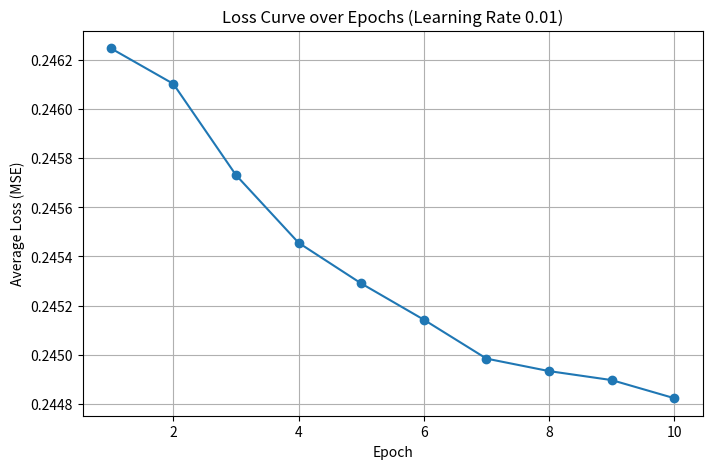

Write Python code to recreate this figure.
# 2. In the above implementation use a learning rate of 0.01 and print the loss values, accuracy and weight updates. 
#    Plot the loss curve. Explain the inference you make from the observations regrading the loss values, accuracy and weight updates.

import numpy as np
import matplotlib.pyplot as plt

# Set random seed for reproducibility
np.random.seed(42)

# Activation Functions and Derivatives
def sigmoid(z):
    return 1 / (1 + np.exp(-z))

def sigmoid_deriv(a):
    # Derivative assuming input a is the sigmoid activation output
    return a * (1 - a)

# Hyperparameters and Network Architecture
input_dim = 3        # 3 input features
hidden_dim1 = 4      # 1st hidden layer: 4 neurons
hidden_dim2 = 4      # 2nd hidden layer: 4 neurons
output_dim = 2       # Output layer: 2 neurons

learning_rate = 0.01  # Changed learning rate from 0.1 to 0.01
momentum = 0.9
epochs = 10
batch_size = 10
num_samples = 100

# Initialize Weights and Biases (small random values)
W1 = np.random.randn(input_dim, hidden_dim1) * 0.1
b1 = np.random.randn(1, hidden_dim1) * 0.1

W2 = np.random.randn(hidden_dim1, hidden_dim2) * 0.1
b2 = np.random.randn(1, hidden_dim2) * 0.1

W3 = np.random.randn(hidden_dim2, output_dim) * 0.1
b3 = np.random.randn(1, output_dim) * 0.1

# Initialize momentum velocities for weights and biases (all zeros)
vW1 = np.zeros_like(W1)
vb1 = np.zeros_like(b1)
vW2 = np.zeros_like(W2)
vb2 = np.zeros_like(b2)
vW3 = np.zeros_like(W3)
vb3 = np.zeros_like(b3)

# Create Training Data
# Generate 100 random samples for inputs (features)
X = np.random.rand(num_samples, input_dim)

# Generate random binary targets for 2 classes (one-hot style)
Y = np.random.randint(0, 2, size=(num_samples, output_dim))

# Helper Functions for Loss and Accuracy
def mse_loss(y_true, y_pred):
    return np.mean((y_true - y_pred) ** 2)

def compute_accuracy(y_true, y_pred):
    # Threshold predictions at 0.5 for binary classification
    preds = (y_pred >= 0.5).astype(int)
    # Count a sample as correct if all output neurons match the target exactly
    correct = np.all(preds == y_true, axis=1)
    return np.mean(correct)

# Training Loop
loss_history = []  # Record loss per epoch

num_batches = num_samples // batch_size

for epoch in range(1, epochs + 1):
    # Shuffle the training data at the start of each epoch
    indices = np.arange(num_samples)
    np.random.shuffle(indices)
    X_shuffled = X[indices]
    Y_shuffled = Y[indices]
    
    epoch_loss = 0.0
    update_magnitudes = {'W1': [], 'W2': [], 'W3': []}
    
    for b in range(num_batches):
        start = b * batch_size
        end = start + batch_size
        X_batch = X_shuffled[start:end]
        Y_batch = Y_shuffled[start:end]
        
        # 1. Forward Propagation
        z1 = np.dot(X_batch, W1) + b1
        a1 = sigmoid(z1)
        
        z2 = np.dot(a1, W2) + b2
        a2 = sigmoid(z2)
        
        z3 = np.dot(a2, W3) + b3
        a3 = sigmoid(z3)  # Final output
        
        # 2. Compute Loss
        loss = mse_loss(Y_batch, a3)
        epoch_loss += loss
        
        # 3. Backpropagation
        error3 = a3 - Y_batch  # derivative of MSE loss
        delta3 = error3 * sigmoid_deriv(a3)
        
        # Gradients for W3 and b3
        dW3 = np.dot(a2.T, delta3) / batch_size
        db3 = np.sum(delta3, axis=0, keepdims=True) / batch_size
        
        # Hidden Layer 2
        error2 = np.dot(delta3, W3.T)
        delta2 = error2 * sigmoid_deriv(a2)
        dW2 = np.dot(a1.T, delta2) / batch_size
        db2 = np.sum(delta2, axis=0, keepdims=True) / batch_size
        
        # Hidden Layer 1
        error1 = np.dot(delta2, W2.T)
        delta1 = error1 * sigmoid_deriv(a1)
        dW1 = np.dot(X_batch.T, delta1) / batch_size
        db1 = np.sum(delta1, axis=0, keepdims=True) / batch_size
        
        # 4. Update Parameters using SGD with Momentum
        
        # Update W3 and b3
        vW3 = momentum * vW3 + learning_rate * dW3
        vb3 = momentum * vb3 + learning_rate * db3
        W3_prev = W3.copy()
        b3_prev = b3.copy()
        W3 -= vW3
        b3 -= vb3
        update_magnitudes['W3'].append(np.linalg.norm(W3 - W3_prev))
        
        # Update W2 and b2
        vW2 = momentum * vW2 + learning_rate * dW2
        vb2 = momentum * vb2 + learning_rate * db2
        W2_prev = W2.copy()
        b2_prev = b2.copy()
        W2 -= vW2
        b2 -= vb2
        update_magnitudes['W2'].append(np.linalg.norm(W2 - W2_prev))
        
        # Update W1 and b1
        vW1 = momentum * vW1 + learning_rate * dW1
        vb1 = momentum * vb1 + learning_rate * db1
        W1_prev = W1.copy()
        b1_prev = b1.copy()
        W1 -= vW1
        b1 -= vb1
        update_magnitudes['W1'].append(np.linalg.norm(W1 - W1_prev))
    
    avg_epoch_loss = epoch_loss / num_batches
    loss_history.append(avg_epoch_loss)
    
    # Compute training accuracy on the full training set
    a1_full = sigmoid(np.dot(X, W1) + b1)
    a2_full = sigmoid(np.dot(a1_full, W2) + b2)
    a3_full = sigmoid(np.dot(a2_full, W3) + b3)
    accuracy = compute_accuracy(Y, a3_full)
    
    # Average weight update magnitude for display
    avg_update_W1 = np.mean(update_magnitudes['W1'])
    avg_update_W2 = np.mean(update_magnitudes['W2'])
    avg_update_W3 = np.mean(update_magnitudes['W3'])
    
    print(f"Epoch {epoch:2d} | Loss: {avg_epoch_loss:.4f} | Accuracy: {accuracy * 100:.2f}%")
    print(f"   Avg Weight Update - W1: {avg_update_W1:.4f}, W2: {avg_update_W2:.4f}, W3: {avg_update_W3:.4f}")


# Plot the Loss Curve

plt.figure(figsize=(8, 5))
plt.plot(range(1, epochs + 1), loss_history, marker='o')
plt.xlabel("Epoch")
plt.ylabel("Average Loss (MSE)")
plt.title("Loss Curve over Epochs (Learning Rate 0.01)")
plt.grid(True)
plt.show()


# RESULT

# Epoch  1 | Loss: 0.2462 | Accuracy: 28.00%
#          Avg Weight Update - W1: 0.0000, W2: 0.0000, W3: 0.0006

# Epoch  2 | Loss: 0.2461 | Accuracy: 28.00%
#          Avg Weight Update - W1: 0.0000, W2: 0.0001, W3: 0.0013

# Epoch  3 | Loss: 0.2457 | Accuracy: 28.00%
#          Avg Weight Update - W1: 0.0000, W2: 0.0000, W3: 0.0011

# Epoch  4 | Loss: 0.2455 | Accuracy: 28.00%
#          Avg Weight Update - W1: 0.0000, W2: 0.0000, W3: 0.0009

# Epoch  5 | Loss: 0.2453 | Accuracy: 28.00%
#          Avg Weight Update - W1: 0.0000, W2: 0.0000, W3: 0.0011

# Epoch  6 | Loss: 0.2451 | Accuracy: 28.00%
#          Avg Weight Update - W1: 0.0000, W2: 0.0000, W3: 0.0010

# Epoch  7 | Loss: 0.2450 | Accuracy: 28.00%
#          Avg Weight Update - W1: 0.0000, W2: 0.0000, W3: 0.0007

# Epoch  8 | Loss: 0.2449 | Accuracy: 28.00%
#          Avg Weight Update - W1: 0.0000, W2: 0.0000, W3: 0.0009

# Epoch  9 | Loss: 0.2449 | Accuracy: 28.00%
#          Avg Weight Update - W1: 0.0000, W2: 0.0000, W3: 0.0009

# Epoch 10 | Loss: 0.2448 | Accuracy: 28.00%
#          Avg Weight Update - W1: 0.0000, W2: 0.0000, W3: 0.0006